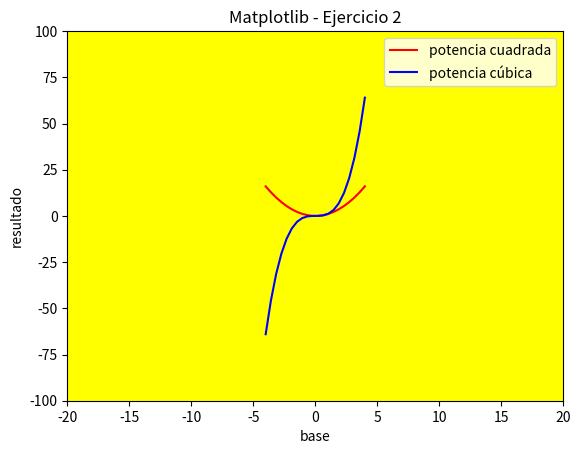

This figure's Python source:
# Matplotlib [Python]
# Ejercicios de práctica

# [redacted]
# Version: 2.0

# IMPORTANTE: NO borrar los comentarios
# que aparecen en verde con el hashtag "#"

# Ejercicios de matplotlib
import numpy as np
import matplotlib.pyplot as plt


if __name__ == '__main__':
    print("Bienvenidos a otra clase de Inove con Python")
    print("Line Plot")

    # NOTA: aproveche los ejemplos "multi_line_plot" de clase

    # Se desea graficar varias funciones en un mismmo gráfico (axe)

    # Las funciones que se desean implementar y graficar son:
    # y1 = x**2
    # y2 = x**3

    # Su implementación ya está disponible, es la siguiente:
    x = list(np.linspace(-4, 4, 20))

    y1 = []
    for i in x:
        y1.append(i**2)

    y2 = []
    for i in x:
        y2.append(i**3)

    # Alumno: Realizar un gráfico que representen las dos funciones
    # Para ello se debe llamar dos veces a "plot" con el mismo "ax"

    # Se debe colocar en la leyenda la función que representa
    # cada función

    # Cada función dibujarla con un color distinto
    # a su elección

    # Crear acá su gráfico
    fig=plt.figure()
    ax=fig.add_subplot()
    ax.plot(x,y1,color='r',label='potencia cuadrada')
    ax.plot(x,y2,color='b', label='potencia cúbica')
    
    ax.set_facecolor('yellow')
    ax.set_title('Matplotlib - Ejercicio 2')
    ax.set_ylabel('resultado')
    ax.set_xlabel('base')
    ax.legend()
    ax.set_xlim(-20,20)
    ax.set_ylim(-100,100)
    plt.show(block=True)
    print("terminamos")
